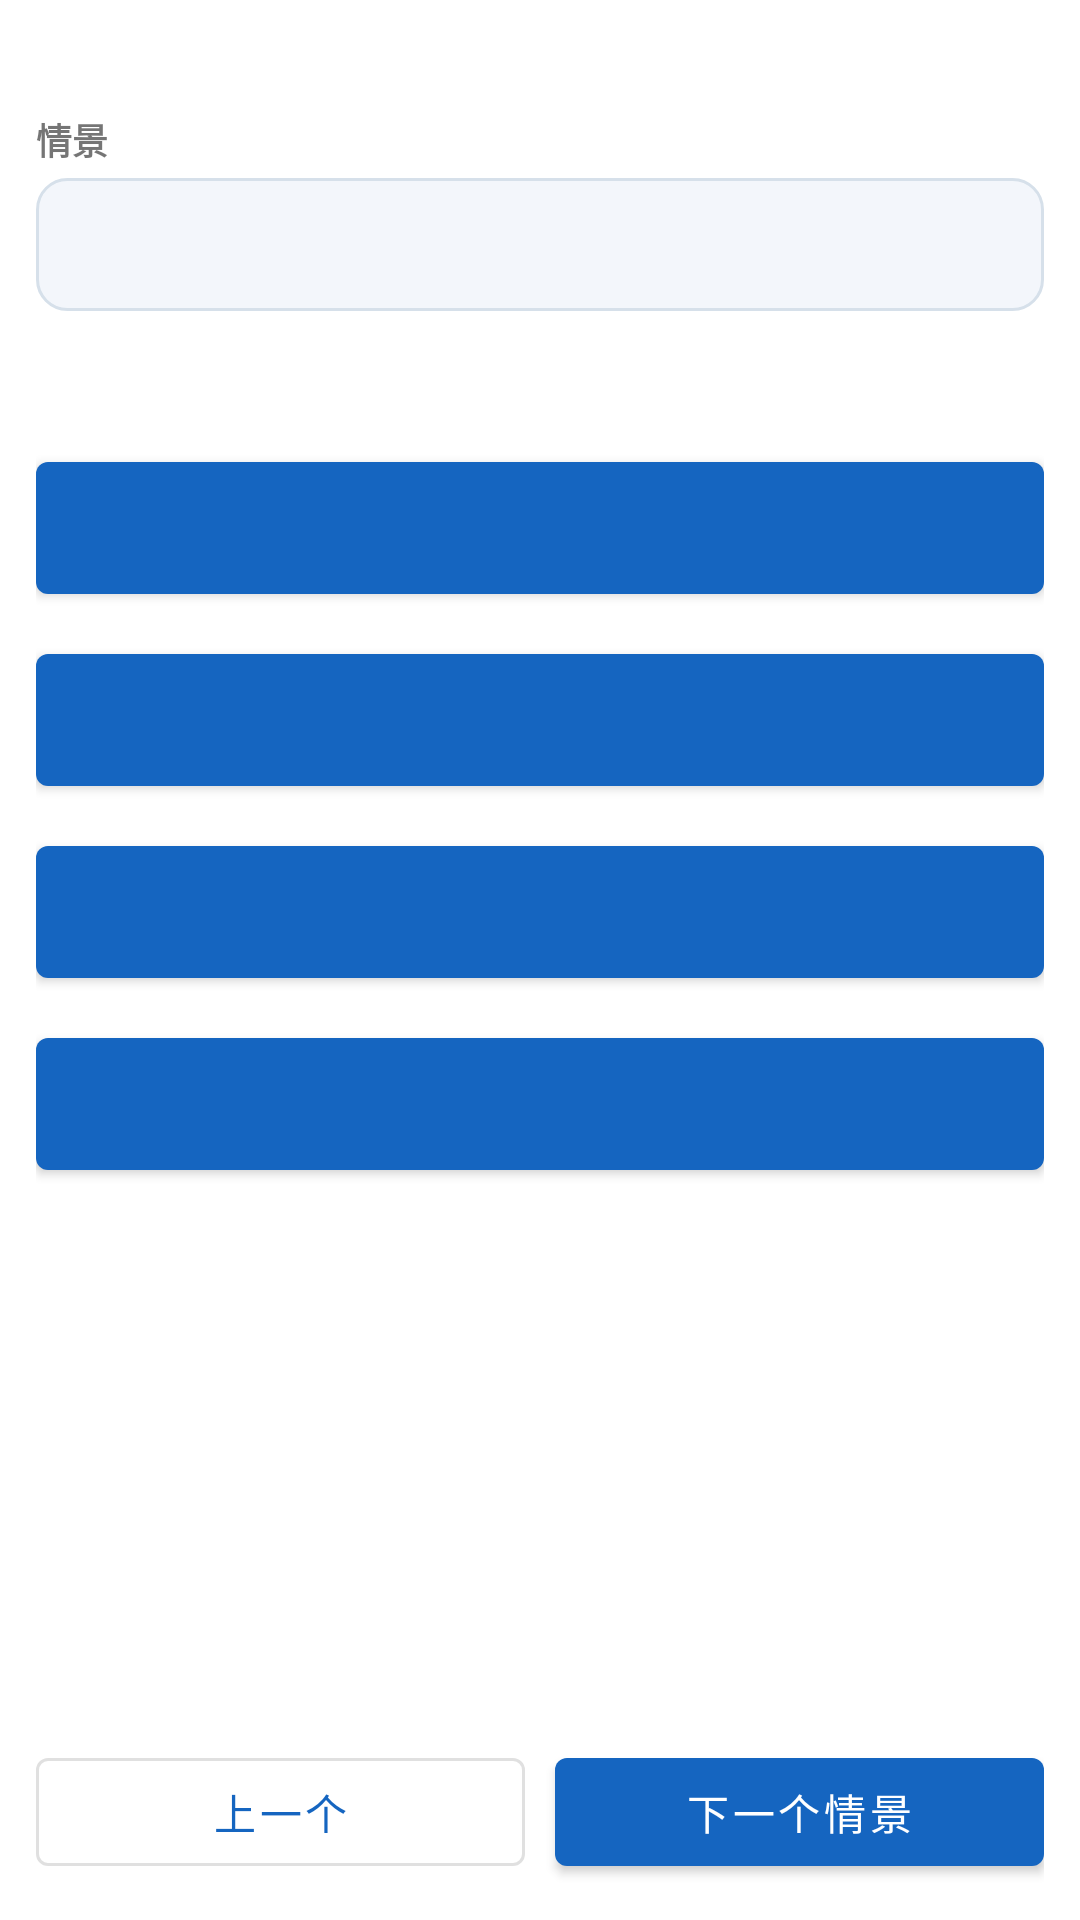

Produce the Android XML layout that renders to this screen, including the resource entries it uses.
<!-- AndroidManifest.xml: application theme Theme.ZhianApp -->
<!-- res/layout/fragment_case.xml -->
<?xml version="1.0" encoding="utf-8"?>
<LinearLayout xmlns:android="http://schemas.android.com/apk/res/android"
    android:layout_width="match_parent"
    android:layout_height="match_parent"
    android:orientation="vertical"
    android:padding="12dp">

    <TextView
        android:id="@+id/tvProgress"
        android:layout_width="match_parent"
        android:layout_height="wrap_content"
        android:textColor="?attr/colorPrimary"
        android:textSize="13sp"
        android:textStyle="bold" />

    <ScrollView
        android:layout_width="match_parent"
        android:layout_height="0dp"
        android:layout_marginTop="8dp"
        android:layout_weight="1">

        <LinearLayout
            android:layout_width="match_parent"
            android:layout_height="wrap_content"
            android:orientation="vertical">

            <TextView
                android:layout_width="match_parent"
                android:layout_height="wrap_content"
                android:text="情景"
                android:textSize="12sp"
                android:textStyle="bold" />

            <TextView
                android:id="@+id/tvScene"
                android:layout_width="match_parent"
                android:layout_height="wrap_content"
                android:layout_marginTop="4dp"
                android:background="@drawable/bg_card"
                android:lineSpacingExtra="3dp"
                android:padding="12dp"
                android:textSize="15sp" />

            <TextView
                android:id="@+id/tvQuestion"
                android:layout_width="match_parent"
                android:layout_height="wrap_content"
                android:layout_marginTop="12dp"
                android:lineSpacingExtra="3dp"
                android:textSize="15sp"
                android:textStyle="bold" />

            <com.google.android.material.button.MaterialButton
                android:id="@+id/btnOpt0"
                android:layout_width="match_parent"
                android:layout_height="wrap_content"
                android:layout_marginTop="12dp"
                android:gravity="start|center_vertical"
                android:minHeight="56dp"
                android:textAlignment="textStart" />

            <com.google.android.material.button.MaterialButton
                android:id="@+id/btnOpt1"
                android:layout_width="match_parent"
                android:layout_height="wrap_content"
                android:layout_marginTop="8dp"
                android:gravity="start|center_vertical"
                android:minHeight="56dp"
                android:textAlignment="textStart" />

            <com.google.android.material.button.MaterialButton
                android:id="@+id/btnOpt2"
                android:layout_width="match_parent"
                android:layout_height="wrap_content"
                android:layout_marginTop="8dp"
                android:gravity="start|center_vertical"
                android:minHeight="56dp"
                android:textAlignment="textStart" />

            <com.google.android.material.button.MaterialButton
                android:id="@+id/btnOpt3"
                android:layout_width="match_parent"
                android:layout_height="wrap_content"
                android:layout_marginTop="8dp"
                android:gravity="start|center_vertical"
                android:minHeight="56dp"
                android:textAlignment="textStart" />

            <LinearLayout
                android:id="@+id/resultCard"
                android:layout_width="match_parent"
                android:layout_height="wrap_content"
                android:layout_marginTop="14dp"
                android:background="@drawable/bg_card"
                android:orientation="vertical"
                android:padding="12dp"
                android:visibility="gone">

                <TextView
                    android:id="@+id/tvResult"
                    android:layout_width="match_parent"
                    android:layout_height="wrap_content"
                    android:textSize="15sp"
                    android:textStyle="bold" />

                <TextView
                    android:id="@+id/tvAnalysis"
                    android:layout_width="match_parent"
                    android:layout_height="wrap_content"
                    android:layout_marginTop="8dp"
                    android:lineSpacingExtra="3dp"
                    android:textSize="14sp" />

                <Button
                    android:id="@+id/btnRef"
                    style="@style/Widget.MaterialComponents.Button.OutlinedButton"
                    android:layout_width="wrap_content"
                    android:layout_height="wrap_content"
                    android:layout_marginTop="10dp"
                    android:text="查看条文" />

            </LinearLayout>

        </LinearLayout>

    </ScrollView>

    <LinearLayout
        android:layout_width="match_parent"
        android:layout_height="wrap_content"
        android:layout_marginTop="10dp"
        android:orientation="horizontal">

        <com.google.android.material.button.MaterialButton
            android:id="@+id/btnPrev"
            style="@style/Widget.MaterialComponents.Button.OutlinedButton"
            android:layout_width="0dp"
            android:layout_height="wrap_content"
            android:layout_weight="1"
            android:text="上一个" />

        <com.google.android.material.button.MaterialButton
            android:id="@+id/btnNext"
            android:layout_width="0dp"
            android:layout_height="wrap_content"
            android:layout_marginStart="10dp"
            android:layout_weight="1"
            android:text="下一个情景" />

    </LinearLayout>

</LinearLayout>
<!-- resources referenced by this layout -->
<resources>
  <!-- drawable bg_card (drawable) -->
  <?xml version="1.0" encoding="utf-8"?>
  <shape xmlns:android="http://schemas.android.com/apk/res/android"
      android:shape="rectangle">
      <solid android:color="#FFF3F6FB" />
      <stroke
          android:width="1dp"
          android:color="#FFD6E0EA" />
      <corners android:radius="10dp" />
      <padding
          android:left="8dp"
          android:top="8dp"
          android:right="8dp"
          android:bottom="8dp" />
  </shape>
  <style name="Theme.ZhianApp" parent="Theme.MaterialComponents.DayNight.NoActionBar">
          <item name="colorPrimary">@color/colorPrimary</item>
          <item name="colorPrimaryVariant">@color/colorPrimaryDark</item>
          <item name="colorSecondary">@color/colorAccent</item>
          <item name="android:statusBarColor">@color/colorPrimaryDark</item>
          <item name="android:windowLightStatusBar">false</item>
      </style>
  <color name="colorPrimary">#1565C0</color>
  <color name="colorPrimaryDark">#0D47A1</color>
  <color name="colorAccent">#F9A825</color>
</resources>
